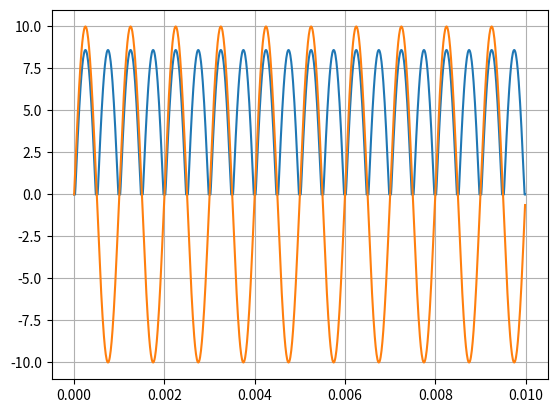

Here is the Python script that generated this plot:
import numpy as np
import matplotlib.pyplot as plt

t = np.arange(0, 1e-2 , 1e-5)
ac_signal = 10 * np.sin(2 * np.pi * 1e3 * t)
output = []

for i in ac_signal:
    if abs(i) >= 1.4:
        output.append(abs(i) - 1.4 )

    else:
        output.append(0)

plt.plot(t,output)
plt.plot(t, ac_signal)
plt.grid()
plt.show()

area = np.trapz(output, t)
print("The area of the output signal(integral of the output signal mutliply with -1)\n>>", str(area))
print("The average of the output signal.\nIntegral of the signal / time range\n>>", str(area / 1e-2))